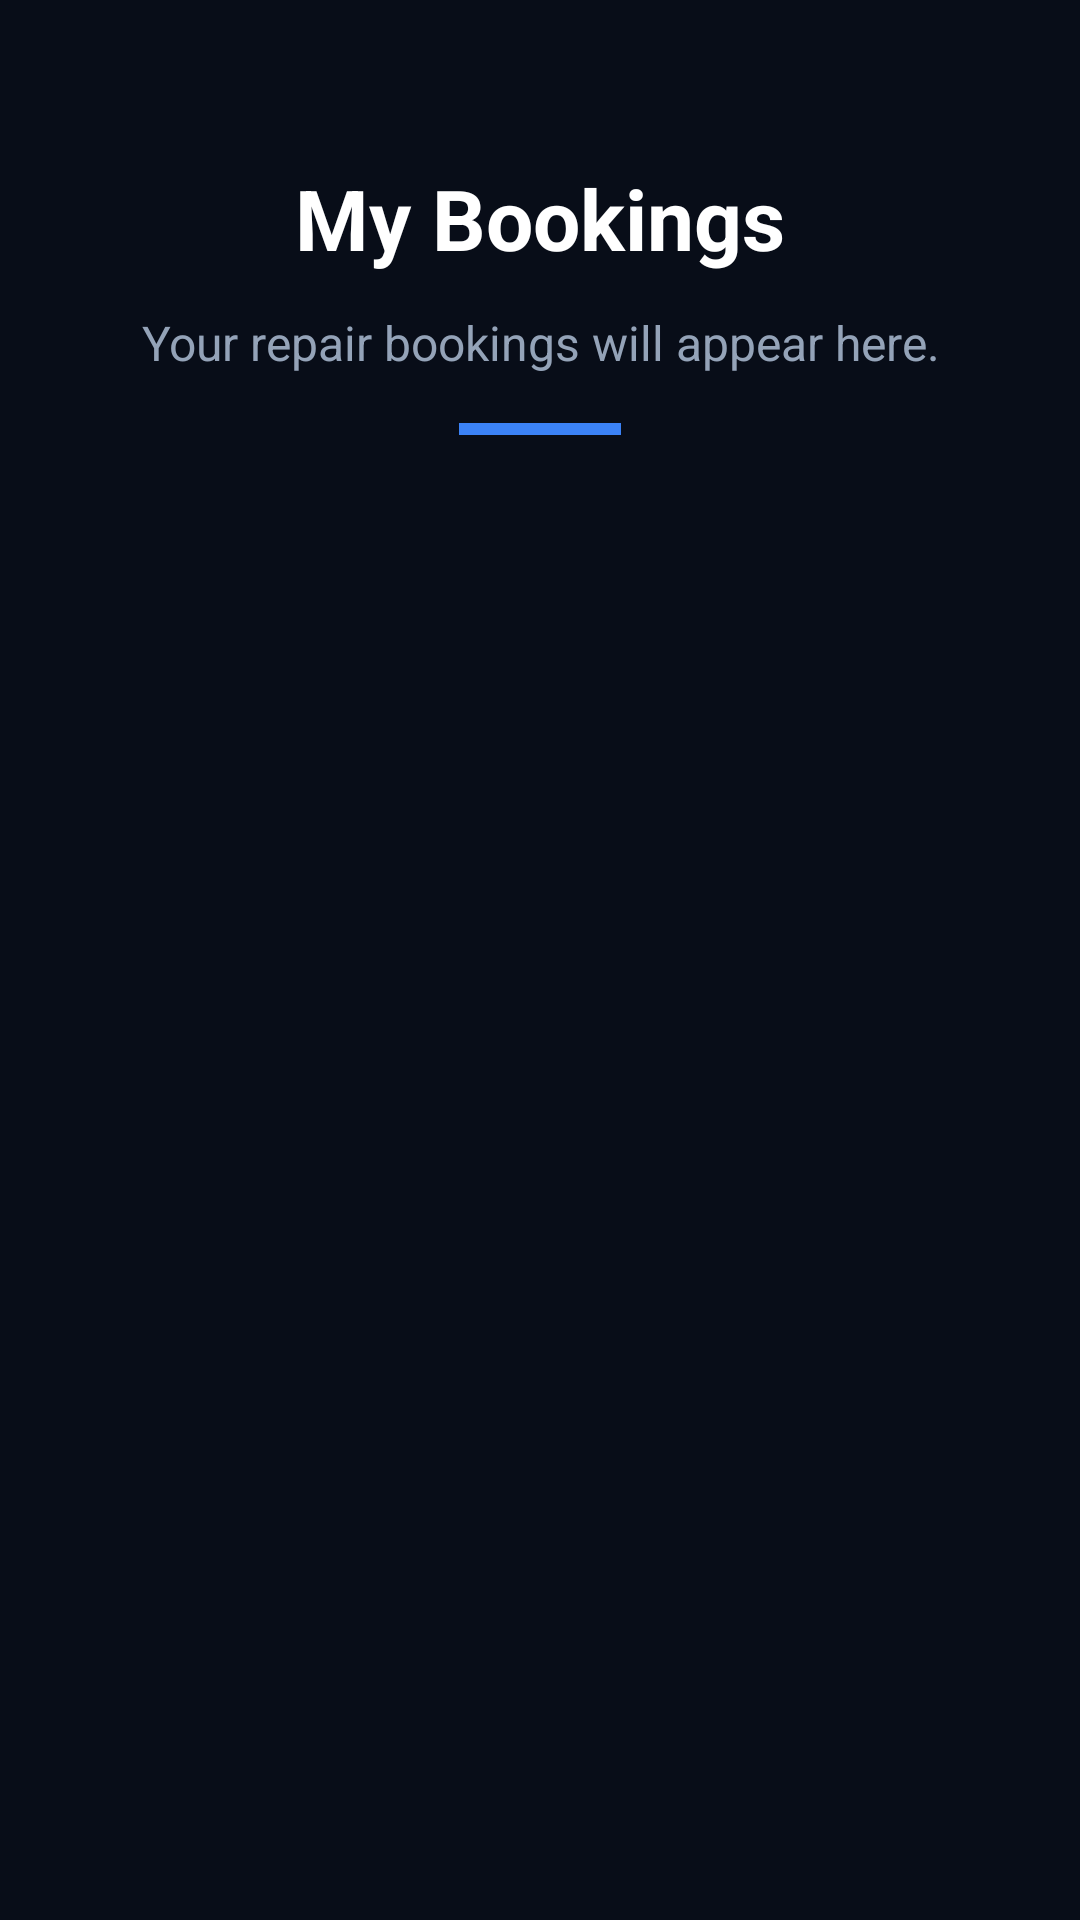

Write the Android layout XML for this screen, with the resource values it uses.
<!-- AndroidManifest.xml: application theme Theme.TechFix -->
<!-- res/layout/activity_my_bookings.xml -->
﻿<?xml version="1.0" encoding="utf-8"?>

<ScrollView
    xmlns:android="http://schemas.android.com/apk/res/android"
    xmlns:app="http://schemas.android.com/apk/res-auto"
    android:layout_width="match_parent"
    android:layout_height="match_parent"
    android:background="#080D18"
    android:fillViewport="true">

    <androidx.constraintlayout.widget.ConstraintLayout
        android:layout_width="match_parent"
        android:layout_height="wrap_content"
        android:paddingStart="24dp"
        android:paddingTop="24dp"
        android:paddingEnd="24dp"
        android:paddingBottom="40dp">

        
        <TextView
            android:id="@+id/tvMyBookingsTitle"
            android:layout_width="0dp"
            android:layout_height="wrap_content"
            android:layout_marginTop="30dp"
            android:gravity="center"
            android:text="My Bookings"
            android:textColor="#FFFFFF"
            android:textSize="28sp"
            android:textStyle="bold"
            app:layout_constraintEnd_toEndOf="parent"
            app:layout_constraintStart_toStartOf="parent"
            app:layout_constraintTop_toTopOf="parent" />

        
        <TextView
            android:id="@+id/tvNoBookings"
            android:layout_width="0dp"
            android:layout_height="wrap_content"
            android:layout_marginTop="12dp"
            android:gravity="center"
            android:text="Your repair bookings will appear here."
            android:textColor="#94A3B8"
            android:textSize="16sp"
            app:layout_constraintEnd_toEndOf="parent"
            app:layout_constraintStart_toStartOf="parent"
            app:layout_constraintTop_toBottomOf="@id/tvMyBookingsTitle" />

        
        <View
            android:id="@+id/bookingsLine"
            android:layout_width="54dp"
            android:layout_height="4dp"
            android:layout_marginTop="16dp"
            android:background="#3B82F6"
            app:layout_constraintEnd_toEndOf="parent"
            app:layout_constraintStart_toStartOf="parent"
            app:layout_constraintTop_toBottomOf="@id/tvNoBookings" />

        
        <LinearLayout
            android:id="@+id/bookingsContainer"
            android:layout_width="0dp"
            android:layout_height="wrap_content"
            android:layout_marginTop="24dp"
            android:orientation="vertical"
            app:layout_constraintEnd_toEndOf="parent"
            app:layout_constraintStart_toStartOf="parent"
            app:layout_constraintTop_toBottomOf="@id/bookingsLine" />

    </androidx.constraintlayout.widget.ConstraintLayout>

</ScrollView>
<!-- resources referenced by this layout -->
<resources>
  <style name="Theme.TechFix" parent="Base.Theme.TechFix" />
  <style name="Base.Theme.TechFix" parent="Theme.Material3.DayNight.NoActionBar">
          
      </style>
</resources>
